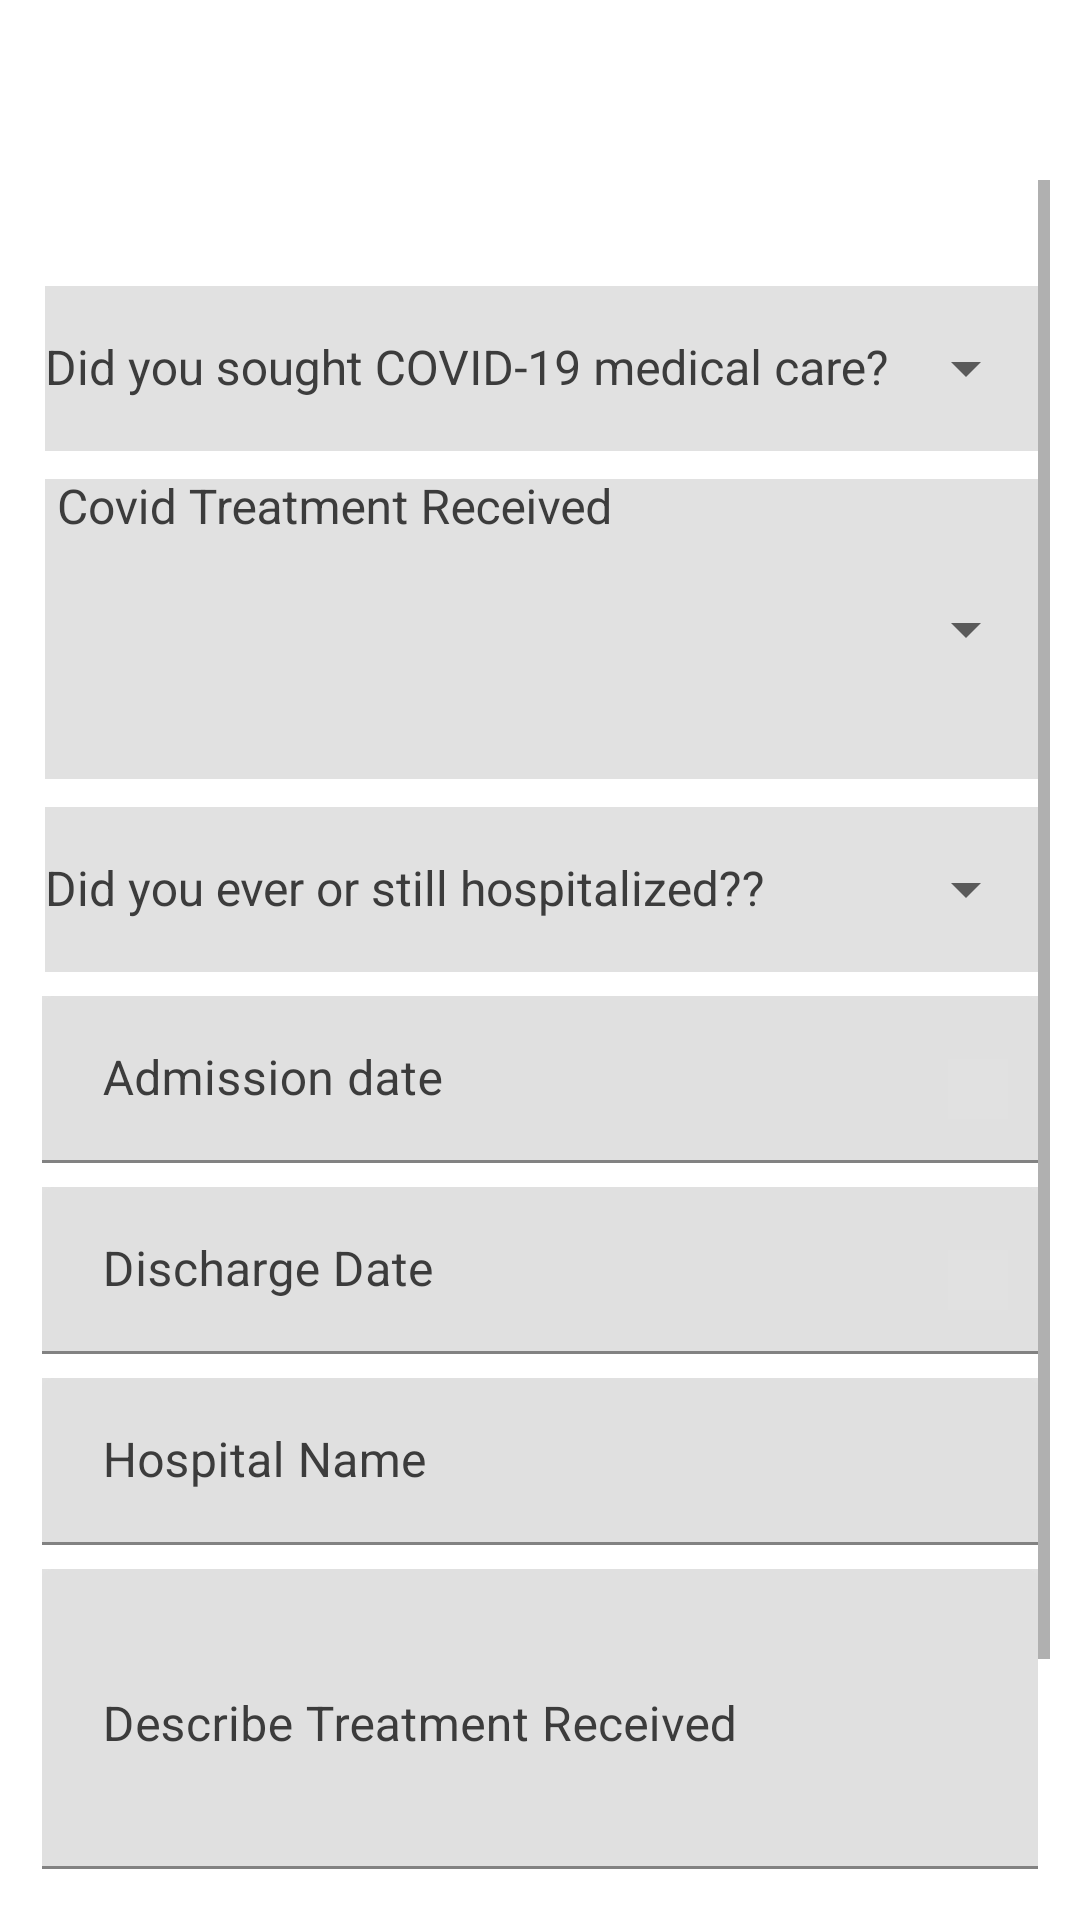

Write the Android layout XML for this screen, with the resource values it uses.
<!-- AndroidManifest.xml: application theme Theme.CovidWatch -->
<!-- res/layout/fragment_treatment.xml -->
<?xml version="1.0" encoding="utf-8"?>
<FrameLayout xmlns:android="http://schemas.android.com/apk/res/android"
    xmlns:tools="http://schemas.android.com/tools"
    android:layout_width="match_parent"
    android:layout_height="match_parent"
    tools:context=".UsersView.InitialInterview.TestingTreatment.TreatmentFragment">

    <ScrollView
        android:id="@+id/scrollView"
        android:layout_width="match_parent"
        android:layout_height="wrap_content"
        android:layout_marginTop="50dp"
        android:padding="10dp">
    <RelativeLayout
        android:id="@+id/medicalinfo"
        android:layout_width="match_parent"
        android:layout_height="match_parent"
        android:layout_marginTop="30dp"
        android:orientation="vertical">

        <com.google.android.material.textfield.TextInputLayout
            android:id="@+id/txtSoughtMedicalCare"
            style="@style/Widget.MaterialComponents.TextInputLayout.OutlinedBox.ExposedDropdownMenu"
            android:layout_width="match_parent"
            android:layout_height="wrap_content"
            android:textSize="16dp"
            android:hint="Did you sought COVID-19 medical care?"
            android:textColor="@color/primary_color"
            android:textColorHint="@color/primary_color"
            android:theme="@style/Theme.CovidWatch">

            <AutoCompleteTextView
                android:id="@+id/edtSoughtMedicalCare"
                android:layout_width="match_parent"
                android:layout_height="55dp"
                android:layout_marginStart="5dp"
                android:layout_marginEnd="4dp"
                android:layout_marginBottom="4dp"
                android:layout_weight="5"
                android:background="@color/lightgrey"
                android:clickable="true"
                android:completionThreshold="5"
                android:ems="10"
                android:textSize="16dp"
                android:theme="@style/Theme.CovidWatch"
                tools:ignore="KeyboardInaccessibleWidget" />
        </com.google.android.material.textfield.TextInputLayout>

        <com.google.android.material.textfield.TextInputLayout
            android:id="@+id/txtReceivedMedicalCare"
            style="@style/Widget.MaterialComponents.TextInputLayout.OutlinedBox.ExposedDropdownMenu"
            android:layout_width="match_parent"
            android:layout_height="wrap_content"
            android:hint=" Covid Treatment Received"
            android:layout_below = "@id/txtSoughtMedicalCare"
            android:textColor="@color/primary_color"
            android:textColorHint="@color/primary_color"
            android:textSize="16dp"
            android:theme="@style/Theme.CovidWatch">

            <MultiAutoCompleteTextView
                android:id="@+id/edtReceivedMedicalCare"
                android:layout_width="match_parent"
                android:layout_height="100dp"
                android:layout_marginStart="5dp"
                android:layout_marginTop="4dp"
                android:layout_marginEnd="4dp"
                android:layout_marginBottom="4dp"
                android:layout_weight="5"
                android:background="@color/lightgrey"
                android:clickable="true"
                android:gravity="top"
                android:completionThreshold="5"
                android:ems="10"
                android:textSize="16dp"

                android:theme="@style/Theme.CovidWatch"
                tools:ignore="KeyboardInaccessibleWidget" />
        </com.google.android.material.textfield.TextInputLayout>
        <com.google.android.material.textfield.TextInputLayout
            android:id="@+id/txtHospitalization"
            style="@style/Widget.MaterialComponents.TextInputLayout.OutlinedBox.ExposedDropdownMenu"
            android:layout_width="match_parent"
            android:layout_height="wrap_content"
            android:layout_below = "@id/txtReceivedMedicalCare"
            android:hint="Did you ever or still hospitalized??"
            android:textColor="@color/primary_color"
            android:textSize="16dp"
            android:textColorHint="@color/primary_color"
            android:theme="@style/Theme.CovidWatch">

            <AutoCompleteTextView
                android:id="@+id/edtHospitalization"
                android:layout_width="match_parent"
                android:layout_height="55dp"
                android:layout_marginStart="5dp"
                android:layout_marginTop="4dp"
                android:layout_marginEnd="4dp"
                android:layout_marginBottom="4dp"
                android:layout_weight="5"
                android:background="@color/lightgrey"
                android:clickable="true"
                android:completionThreshold="5"
                android:ems="10"
                android:textSize="16dp"

                android:theme="@style/Theme.CovidWatch"
                tools:ignore="KeyboardInaccessibleWidget" />
        </com.google.android.material.textfield.TextInputLayout>

        <com.google.android.material.textfield.TextInputLayout
            android:id="@+id/txtAdmissionDate"
            android:layout_width="match_parent"
            android:layout_height="wrap_content"
            android:layout_below="@+id/txtHospitalization"
            android:layout_margin="4dp"
            android:background="@color/lightgrey"
            android:hint=" Admission date"
            android:textSize="16dp"
            android:textColor="@color/primary_color"
            android:textColorHint="@color/primary_color">

            <com.google.android.material.textfield.TextInputEditText
                android:id="@+id/edtAdmissionDate"
                android:layout_width="match_parent"
                android:layout_height="wrap_content"
                android:inputType="text"
                android:maxLines="1"
                android:textSize="16dp"
                android:textColor="@color/primary_color" />
        </com.google.android.material.textfield.TextInputLayout>

        <ImageButton
            android:id="@+id/calAdmissionDate"
            android:layout_below="@id/txtHospitalization"
            android:layout_width="20dp"
            android:layout_height="20dp"
            android:layout_alignRight="@+id/txtAdmissionDate"
            android:layout_marginTop="25dp"
            android:layout_marginRight="10dp"
            android:tint="@color/red_color"
            tools:ignore="UseAppTint"
            android:background="@color/lightgrey"
            android:scaleType="fitCenter"
            android:textSize="16dp"
            android:src="@drawable/cal1"
             />

        <com.google.android.material.textfield.TextInputLayout
            android:id="@+id/txtDischargeDate"
            android:layout_width="match_parent"
            android:layout_height="wrap_content"
            android:layout_below="@+id/txtAdmissionDate"
            android:layout_margin="4dp"
            android:background="@color/lightgrey"
            android:hint=" Discharge Date"
            android:textSize="16dp"
            android:textColor="@color/primary_color"
            android:textColorHint="@color/primary_color">

            <com.google.android.material.textfield.TextInputEditText
                android:id="@+id/edtDischargeDate"
                android:layout_width="match_parent"
                android:layout_height="wrap_content"
                android:inputType="text"
                android:maxLines="1"
                android:textSize="16dp"
                android:textColor="@color/primary_color" />
        </com.google.android.material.textfield.TextInputLayout>

        <ImageButton
            android:id="@+id/calDischargeDate"
            android:layout_below="@id/txtAdmissionDate"
            android:layout_width="20dp"
            android:layout_height="20dp"
            android:layout_alignRight="@+id/txtAdmissionDate"
            android:layout_marginTop="25dp"
            android:layout_marginRight="10dp"
            android:background="@color/lightgrey"
            android:scaleType="fitCenter"
            android:tint="@color/red_color"
            tools:ignore="UseAppTint"
            android:src="@drawable/cal1" />

        <com.google.android.material.textfield.TextInputLayout
            android:id="@+id/txtHospitalName"
            android:layout_width="match_parent"
            android:layout_height="wrap_content"
            android:layout_below="@+id/txtDischargeDate"
            android:layout_margin="4dp"
            android:background="@color/lightgrey"
            android:hint=" Hospital Name"
            android:textSize="16dp"
            android:textColor="@color/primary_color"
            android:textColorHint="@color/primary_color">

            <com.google.android.material.textfield.TextInputEditText
                android:id="@+id/edtHospitalName"
                android:layout_width="match_parent"
                android:layout_height="wrap_content"
                android:inputType="text"
                android:maxLines="1"
                android:textSize="16dp"
                android:textColor="@color/primary_color" />
        </com.google.android.material.textfield.TextInputLayout>
        <com.google.android.material.textfield.TextInputLayout
            android:id="@+id/txtDescTreatmentReceived"
            android:layout_width="fill_parent"
            android:layout_height="wrap_content"
            android:layout_below="@+id/txtHospitalName"
            android:layout_margin="4dp"
            android:background="@color/lightgrey"
            android:gravity="top"
            android:textSize="16dp"
            android:hint=" Describe Treatment Received"
            android:textColor="@color/primary_color"
            android:textColorHint="@color/primary_color">

            <com.google.android.material.textfield.TextInputEditText
                android:id="@+id/edtDescTreatmentReceived"
                android:layout_width="fill_parent"
                android:gravity="top"
                android:textSize="16dp"
                android:layout_height="100dp"
                android:inputType="text"
                android:maxLines="10"
                android:textColor="@color/primary_color" />
        </com.google.android.material.textfield.TextInputLayout>

        <RelativeLayout

            android:layout_width="match_parent"
            android:layout_height="100dp"
            android:gravity="center"
            android:layout_below="@+id/txtDescTreatmentReceived"
            android:layout_marginTop="5dp">

            <Button
                android:id="@+id/saveButton"
                android:layout_width="wrap_content"
                android:layout_height="wrap_content"
                android:layout_marginTop="20dp"
                android:backgroundTint="@color/red_color"
                android:text="Save" />


            <Button
                android:id="@+id/cancelButton"
                android:layout_width="wrap_content"
                android:layout_height="wrap_content"
                android:layout_marginLeft="120dp"
                android:layout_marginTop="20dp"
                android:layout_toRightOf="@+id/saveButton"
                android:backgroundTint="@color/red_color"
                android:onClick="btn_next"
                android:text="cancel" />

        </RelativeLayout>
    </RelativeLayout>
    </ScrollView>



</FrameLayout>
<!-- resources referenced by this layout -->
<resources>
  <color name="lightgrey">#E1E1E1</color>
  <color name="primary_color">#3C3C3C</color>
  <color name="red_color">#BD473F</color>
  <style name="Theme.CovidWatch" parent="Theme.MaterialComponents.DayNight.DarkActionBar">
          
          <item name="colorPrimary">@color/red_color</item>
          <item name="colorPrimaryVariant">@color/red_color</item>
          <item name="colorOnPrimary">@color/white</item>
          
          <item name="colorSecondary">@color/teal_200</item>
          <item name="colorSecondaryVariant">@color/teal_700</item>
          <item name="colorOnSecondary">@color/black</item>
          
          <item name="android:statusBarColor" tools:targetApi="l">?attr/colorOnSecondary</item>
          
      </style>
  <color name="white">#FFFFFFFF</color>
  <color name="teal_200">#FF03DAC5</color>
  <color name="teal_700">#FF018786</color>
  <color name="black">#FF000000</color>
</resources>
